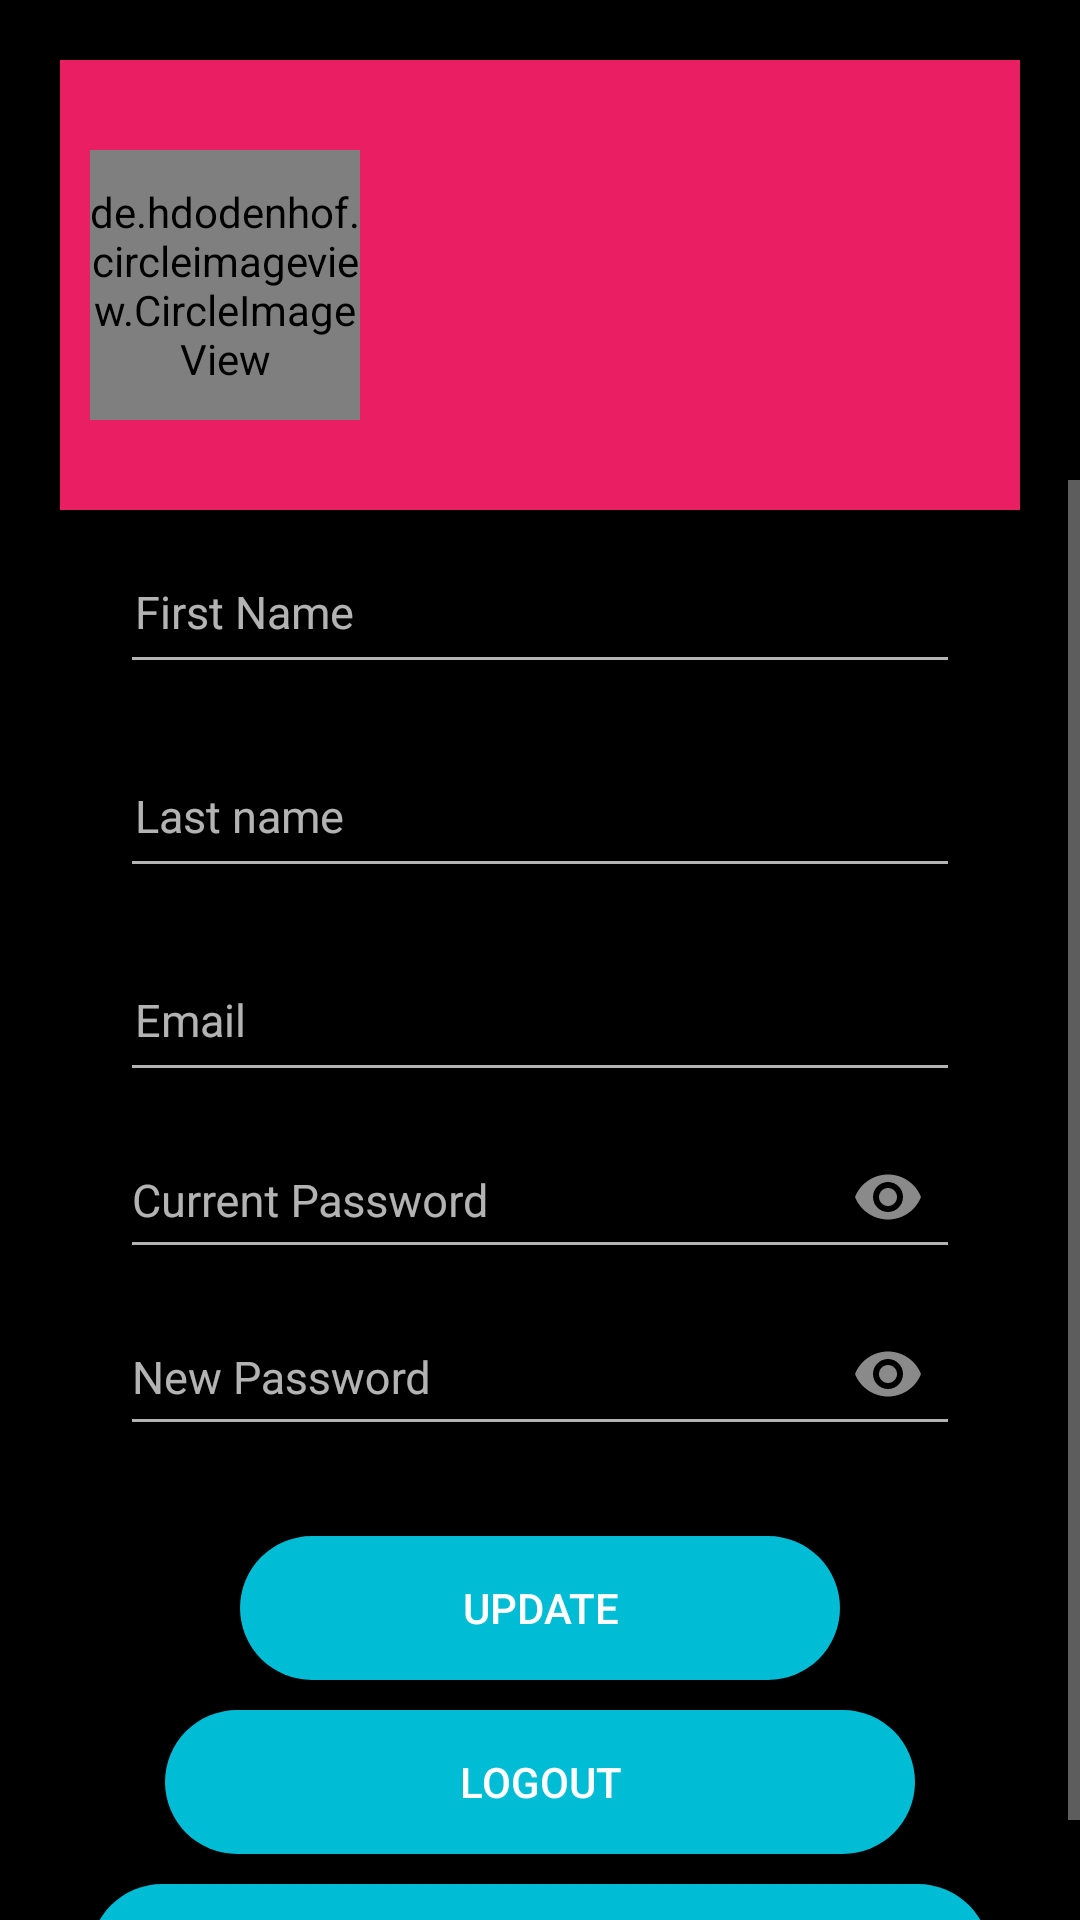

The Android layout XML behind this screen, and the referenced resources:
<!-- AndroidManifest.xml: application theme Theme.AppCompat -->
<!-- res/layout/fragment_person.xml -->
<?xml version="1.0" encoding="utf-8"?>
<FrameLayout xmlns:android="http://schemas.android.com/apk/res/android"
    xmlns:app="http://schemas.android.com/apk/res-auto"
    xmlns:tools="http://schemas.android.com/tools"
    android:id="@+id/personFragment"
    android:layout_width="match_parent"
    android:layout_height="match_parent"
    android:background="@color/black"
    tools:context=".PersonFragment">

    <RelativeLayout
        android:layout_width="match_parent"
        android:layout_height="150dp"
        android:layout_margin="20dp"
        android:background="#E91E63">


        <de.hdodenhof.circleimageview.CircleImageView
            android:id="@+id/profileImage"
            android:layout_width="90dp"
            android:layout_height="90dp"
            android:layout_centerVertical="true"
            android:layout_marginStart="10dp"
            android:layout_marginTop="10dp"
            android:layout_marginEnd="10dp"
            android:layout_marginBottom="10dp"
            android:src="@drawable/baseline_photo_camera_24" />

        <TextView
            android:id="@+id/fullName"
            android:layout_width="wrap_content"
            android:layout_height="wrap_content"
            android:layout_centerVertical="true"
            android:layout_marginStart="24dp"
            android:layout_toEndOf="@+id/profileImage"
            android:fontFamily="@font/typoslab"

            android:textColor="@color/black"
            android:textSize="24sp" />

        <TextView
            android:id="@+id/userName"
            android:layout_width="wrap_content"
            android:layout_height="wrap_content"
            android:layout_below="@id/fullName"
            android:layout_centerVertical="true"
            android:layout_marginStart="24dp"
            android:layout_marginBottom="10dp"
            android:layout_toEndOf="@id/profileImage"

            android:textColor="@color/black"
            android:textSize="20sp" />

        <ImageView
            android:id="@+id/verify_user"
            android:layout_width="30dp"
            android:layout_height="30dp"
            android:layout_alignParentEnd="true"
            android:layout_centerVertical="true"
            android:layout_marginEnd="30dp"
            android:src="@drawable/verified_user">
        </ImageView>
    </RelativeLayout>

    <ScrollView
        android:layout_width="match_parent"
        android:layout_height="match_parent"
        android:layout_marginTop="160dp">

        <LinearLayout
            android:layout_width="match_parent"
            android:layout_height="wrap_content"
            android:orientation="vertical">

            <EditText
                android:id="@+id/First"
                android:layout_width="match_parent"
                android:layout_height="48dp"
                android:layout_marginLeft="40dp"
                android:layout_marginTop="20dp"
                android:layout_marginRight="40dp"
                android:drawableStart="@drawable/last_name"
                android:drawablePadding="10dp"
                android:hint="@string/first_name"
                android:padding="5dp"
                android:textColor="@color/white"
                android:textSize="15sp" />

            <EditText
                android:id="@+id/lastName"
                android:layout_width="match_parent"
                android:layout_height="48dp"
                android:layout_marginLeft="40dp"
                android:layout_marginTop="20dp"
                android:layout_marginRight="40dp"
                android:drawableStart="@drawable/last_name"
                android:drawablePadding="10dp"
                android:hint="@string/last_name"
                android:padding="5dp"
                android:textColor="@color/white"
                android:textSize="15sp" />

            <EditText
                android:id="@+id/userEmail"
                android:layout_width="match_parent"
                android:layout_height="48dp"
                android:layout_marginLeft="40dp"
                android:layout_marginTop="20dp"
                android:layout_marginRight="40dp"
                android:drawableStart="@drawable/user_email"
                android:drawablePadding="10dp"
                android:hint="@string/email"
                android:inputType="textEmailAddress"
                android:padding="5dp"
                android:textColor="@color/white"
                android:textSize="15sp" />

            <com.google.android.material.textfield.TextInputLayout
                android:layout_width="match_parent"
                android:layout_height="wrap_content"
                app:passwordToggleEnabled="true">
                <EditText
                    android:id="@+id/userPassword"
                    android:layout_width="match_parent"
                    android:layout_height="48dp"
                    android:hint="@string/current_password"
                    android:layout_marginLeft="40dp"
                    android:layout_marginTop="10dp"
                    android:layout_marginRight="40dp"
                    android:drawablePadding="10dp"
                    android:textSize="15sp"
                    android:inputType="textPassword"
                    android:autofillHints="" />
            </com.google.android.material.textfield.TextInputLayout>

            <com.google.android.material.textfield.TextInputLayout
                android:layout_width="match_parent"
                android:layout_height="wrap_content"
                app:passwordToggleEnabled="true">
                <EditText
                    android:id="@+id/newPassword"
                    android:layout_width="match_parent"
                    android:layout_height="48dp"
                    android:hint="@string/new_password"
                    android:layout_marginLeft="40dp"
                    android:layout_marginTop="10dp"
                    android:layout_marginRight="40dp"
                    android:drawablePadding="10dp"
                    android:textSize="15sp"
                    android:inputType="textPassword"
                    android:autofillHints=" "
                     />

            </com.google.android.material.textfield.TextInputLayout>

            <Button
                android:id="@+id/updateProfileBtn"
                android:layout_width="200dp"
                android:layout_height="wrap_content"
                android:layout_gravity="center"
                android:layout_marginTop="30dp"
                android:background="@drawable/squarehabitbtn"
                android:text="@string/update">
            </Button>

            <Button
                android:id="@+id/logOutBtn"
                android:layout_width="250dp"
                android:layout_height="wrap_content"
                android:layout_gravity="center"
                android:layout_marginTop="10dp"
                android:background="@drawable/squarehabitbtn"
                android:text="@string/logout">
            </Button>

            <Button
                android:id="@+id/deleteAccountBtn"
                android:layout_width="300dp"
                android:layout_height="wrap_content"
                android:layout_gravity="center"
                android:clickable="true"
                android:layout_marginTop="10dp"
                android:background="@drawable/squarehabitbtn"
                android:text="@string/delete_account"
                android:focusable="true" />
        </LinearLayout>
    </ScrollView>
</FrameLayout>
<!-- resources referenced by this layout -->
<resources>
  <color name="black">#FF000000</color>
  <color name="white">#FFFFFFFF</color>
  <!-- drawable baseline_photo_camera_24 (drawable) -->
  <vector android:height="24dp" android:tint="#0C0A0A"
      android:viewportHeight="24" android:viewportWidth="24"
      android:width="24dp" xmlns:android="http://schemas.android.com/apk/res/android">
      <path android:fillColor="@android:color/white" android:pathData="M12,12m-3.2,0a3.2,3.2 0,1 1,6.4 0a3.2,3.2 0,1 1,-6.4 0"/>
      <path android:fillColor="@android:color/white" android:pathData="M9,2L7.17,4L4,4c-1.1,0 -2,0.9 -2,2v12c0,1.1 0.9,2 2,2h16c1.1,0 2,-0.9 2,-2L22,6c0,-1.1 -0.9,-2 -2,-2h-3.17L15,2L9,2zM12,17c-2.76,0 -5,-2.24 -5,-5s2.24,-5 5,-5 5,2.24 5,5 -2.24,5 -5,5z"/>
  </vector>
  <!-- drawable squarehabitbtn (drawable) -->
  <?xml version="1.0" encoding="utf-8"?>
  <selector xmlns:android="http://schemas.android.com/apk/res/android">
      <item android:state_pressed="true">
          <shape android:shape="rectangle">
              <solid android:color="#00BCD4"/> 
              <corners android:radius="30dp"/>
              <padding android:left="10dp" android:top="10dp" android:right="10dp" android:bottom="10dp"/>
          </shape>
      </item>
      <item>
          <shape android:shape="rectangle">
              <solid android:color="#00BCD4"/> 
              <corners android:radius="30dp"/>
              <padding android:left="10dp" android:top="10dp" android:right="10dp" android:bottom="10dp"/>
          </shape>
      </item>
  </selector>
  <string name="current_password">Current Password</string>
  <string name="delete_account">Delete Account</string>
  <string name="email">Email</string>
  <string name="first_name">First Name</string>
  <string name="last_name">Last name</string>
  <string name="logout">Logout</string>
  <string name="new_password">New Password</string>
  <string name="update">Update</string>
</resources>
